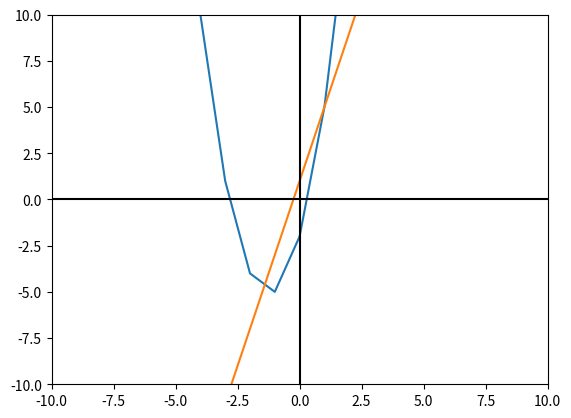

Here is the Python script that generated this plot:
from matplotlib import pyplot

# Función cuadrática.
def f1(x):
    return 2*(x**2) + 5*x - 2

# Función lineal.
def f2(x):
    return 4*x + 1

# Valores del eje X que toma el gráfico.
x = range(-10, 15)

# Graficar ambas funciones.
pyplot.plot(x, [f1(i) for i in x])
pyplot.plot(x, [f2(i) for i in x])

# Establecer el color de los ejes.
pyplot.axhline(0, color="black")
pyplot.axvline(0, color="black")

# Limitar los valores de los ejes.
pyplot.xlim(-10, 10)
pyplot.ylim(-10, 10)

# Guardar gráfico como imágen PNG.
#pyplot.savefig("output.png")

# Mostrarlo.
pyplot.show()
